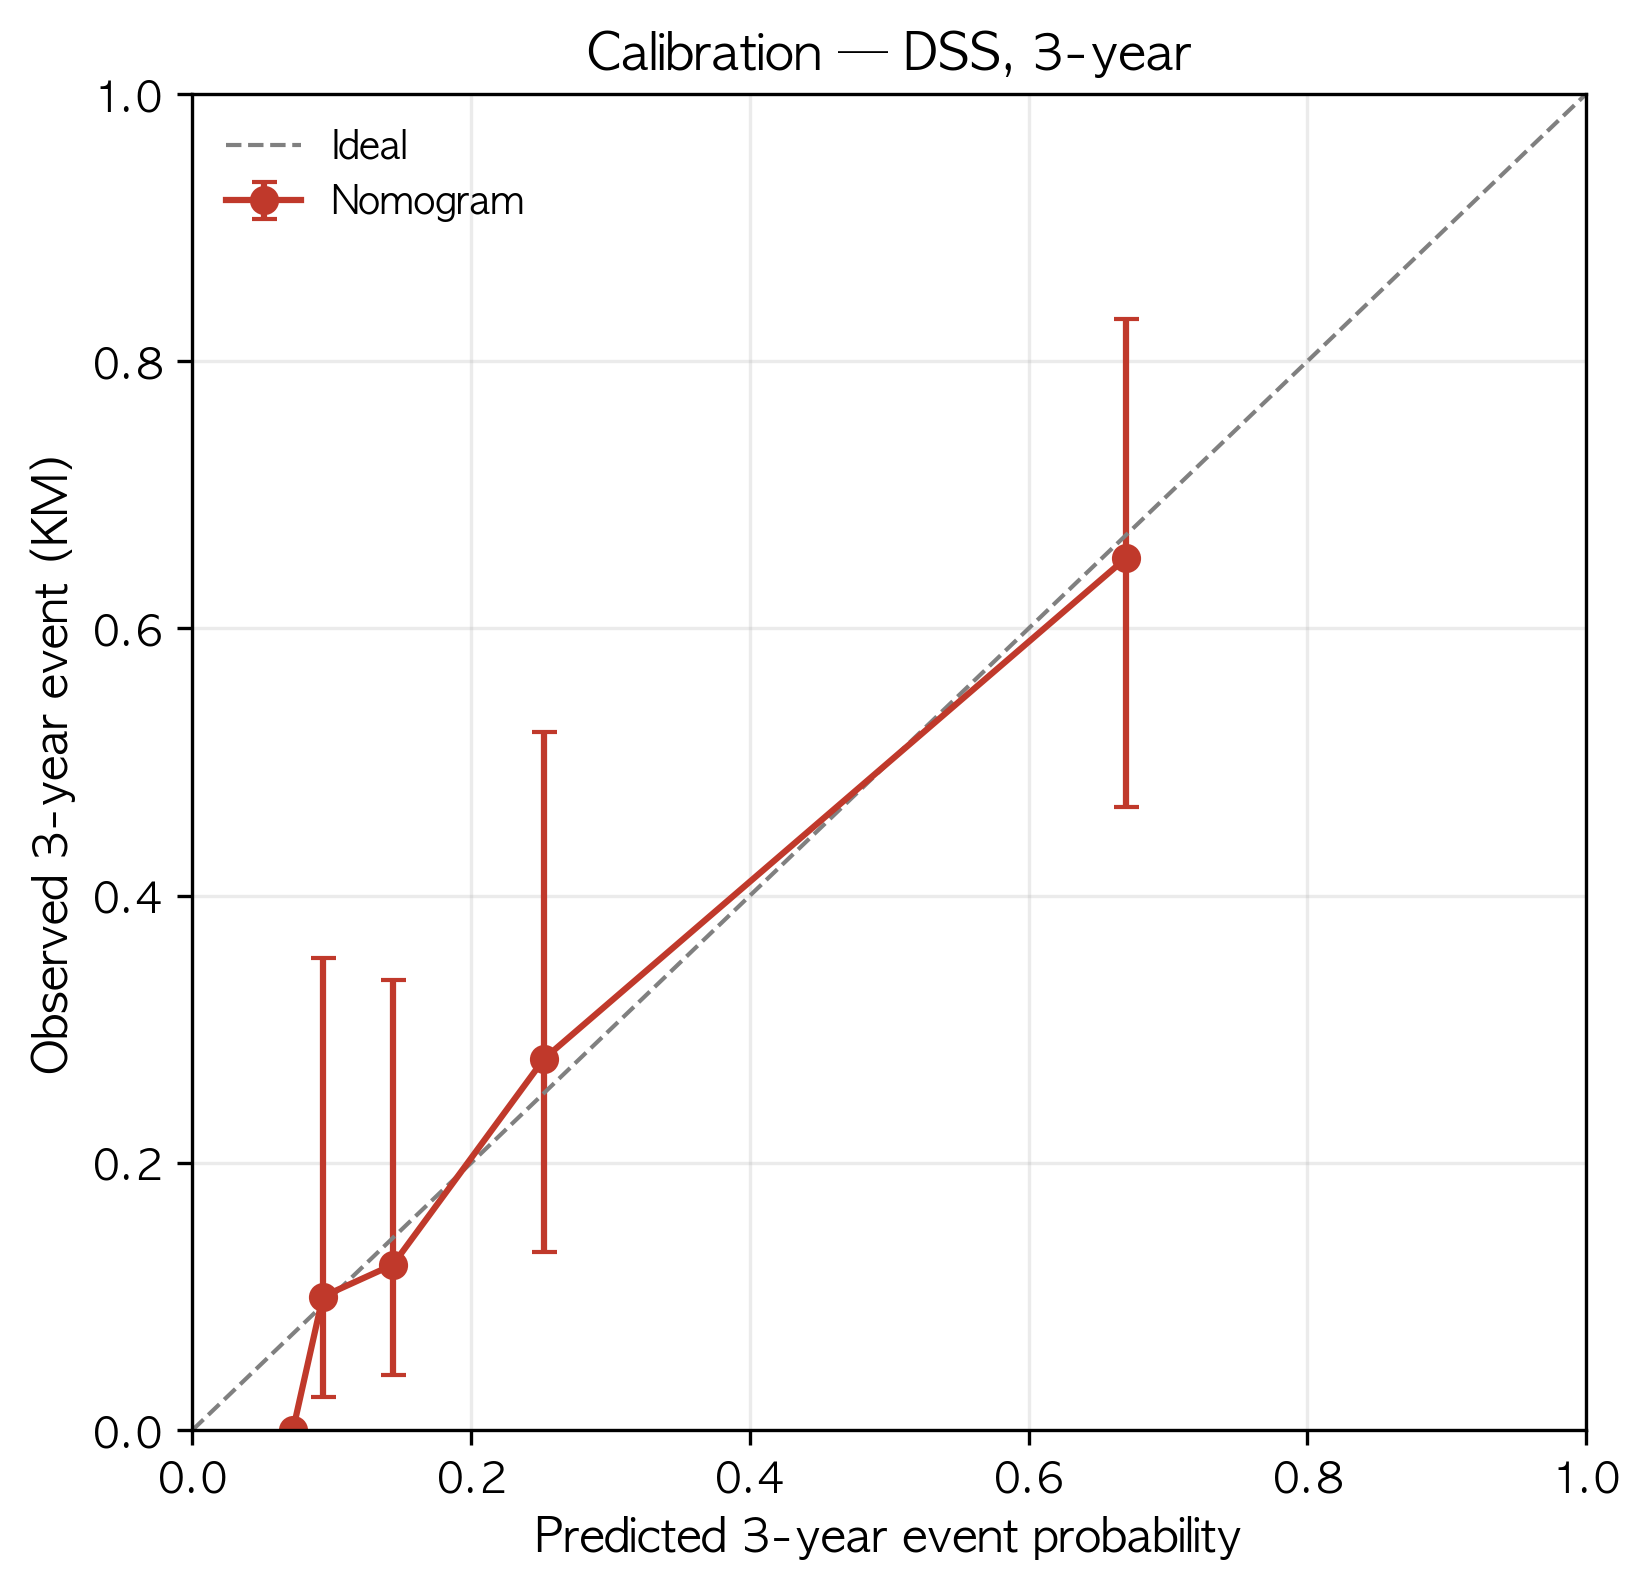

Source data for this figure (header and first rows):
pred, obs, lo, hi, n
0.07216, 0.0, 0.0, 0.0, 27
0.09361, 0.1, 0.02513, 0.3535, 27
0.1439, 0.1238, 0.04159, 0.3372, 27
0.2524, 0.278, 0.1337, 0.5227, 26
0.6702, 0.653, 0.4667, 0.8317, 26
